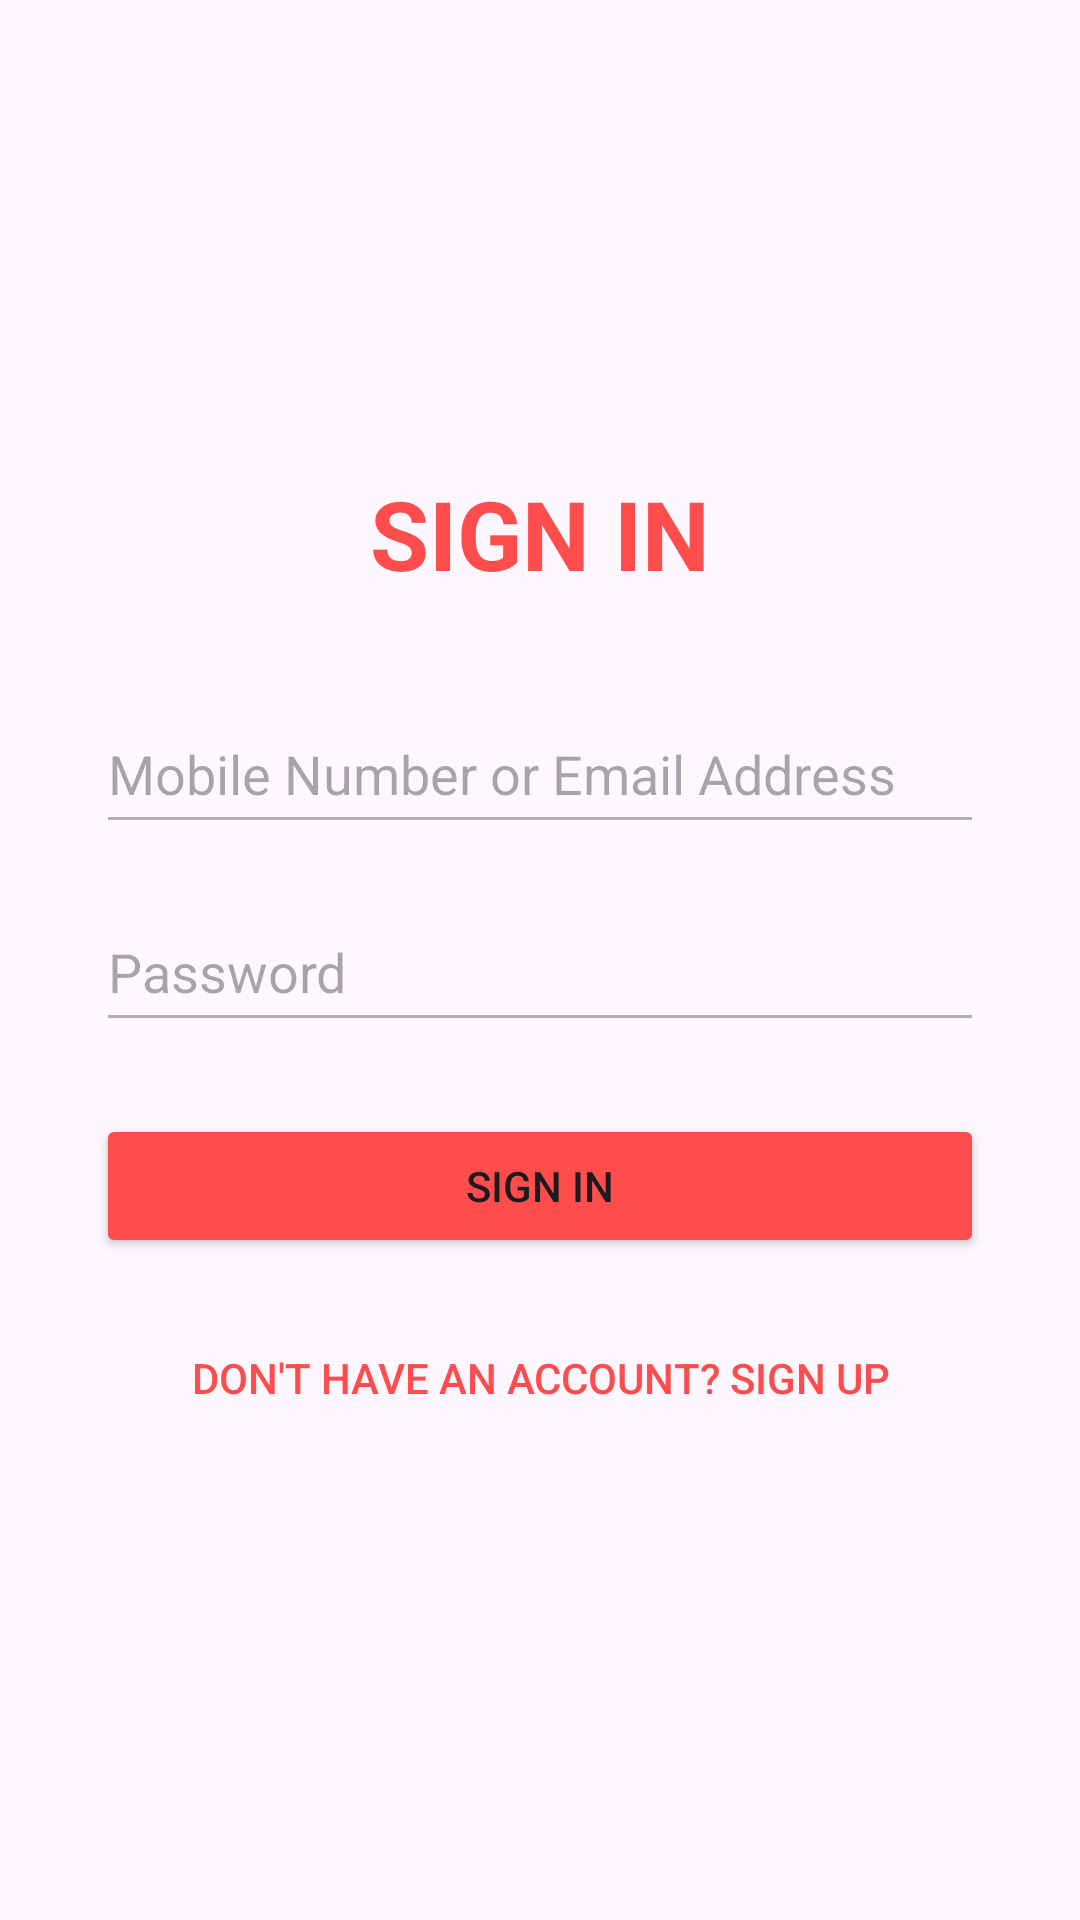

The Android layout XML behind this screen, and the referenced resources:
<!-- AndroidManifest.xml: application theme Theme.Rentmate -->
<!-- res/layout/activity_sign_in.xml -->
<?xml version="1.0" encoding="utf-8"?>
<LinearLayout xmlns:android="http://schemas.android.com/apk/res/android"
    android:layout_width="match_parent"
    android:layout_height="match_parent"
    android:orientation="vertical"
    android:padding="32dp"
    android:gravity="center">


    <TextView
        android:layout_width="wrap_content"
        android:layout_height="wrap_content"
        android:text="@string/sign_in"
        android:textSize="32sp"
        android:textColor="@color/rentmate_red"
        android:textStyle="bold"
        android:layout_marginBottom="32dp"/>

    <EditText
        android:id="@+id/etEmail"
        android:layout_width="match_parent"
        android:layout_height="50dp"
        android:hint="@string/mobile_or_email"
        android:backgroundTint="@color/input_grey"
        android:layout_marginBottom="16dp" />

    <EditText
        android:id="@+id/etPassword"
        android:layout_width="match_parent"
        android:layout_height="50dp"
        android:hint="@string/password"
        android:inputType="textPassword"
        android:backgroundTint="@color/input_grey"
        android:layout_marginBottom="24dp"/>

    <Button
        android:id="@+id/btnSignIn"
        android:layout_width="match_parent"
        android:layout_height="wrap_content"
        android:text="@string/sign_in"
        android:backgroundTint="@color/rentmate_red" />

    <Button
        android:id="@+id/btnGoToSignUp"
        android:layout_width="wrap_content"
        android:layout_height="wrap_content"
        android:text="Don't have an account? Sign Up"
        android:background="@android:color/transparent"
        android:textColor="@color/rentmate_red"
        android:layout_marginTop="16dp"/>

</LinearLayout>
<!-- resources referenced by this layout -->
<resources>
  <color name="input_grey">#B0B0B0</color>
  <color name="rentmate_red">#FF4D4D</color>
  <string name="mobile_or_email">Mobile Number or Email Address</string>
  <string name="password">Password</string>
  <string name="sign_in">SIGN IN</string>
  <style name="Theme.Rentmate" parent="Base.Theme.Rentmate" />
  <style name="Base.Theme.Rentmate" parent="Theme.Material3.DayNight.NoActionBar">
          
          
      </style>
</resources>
